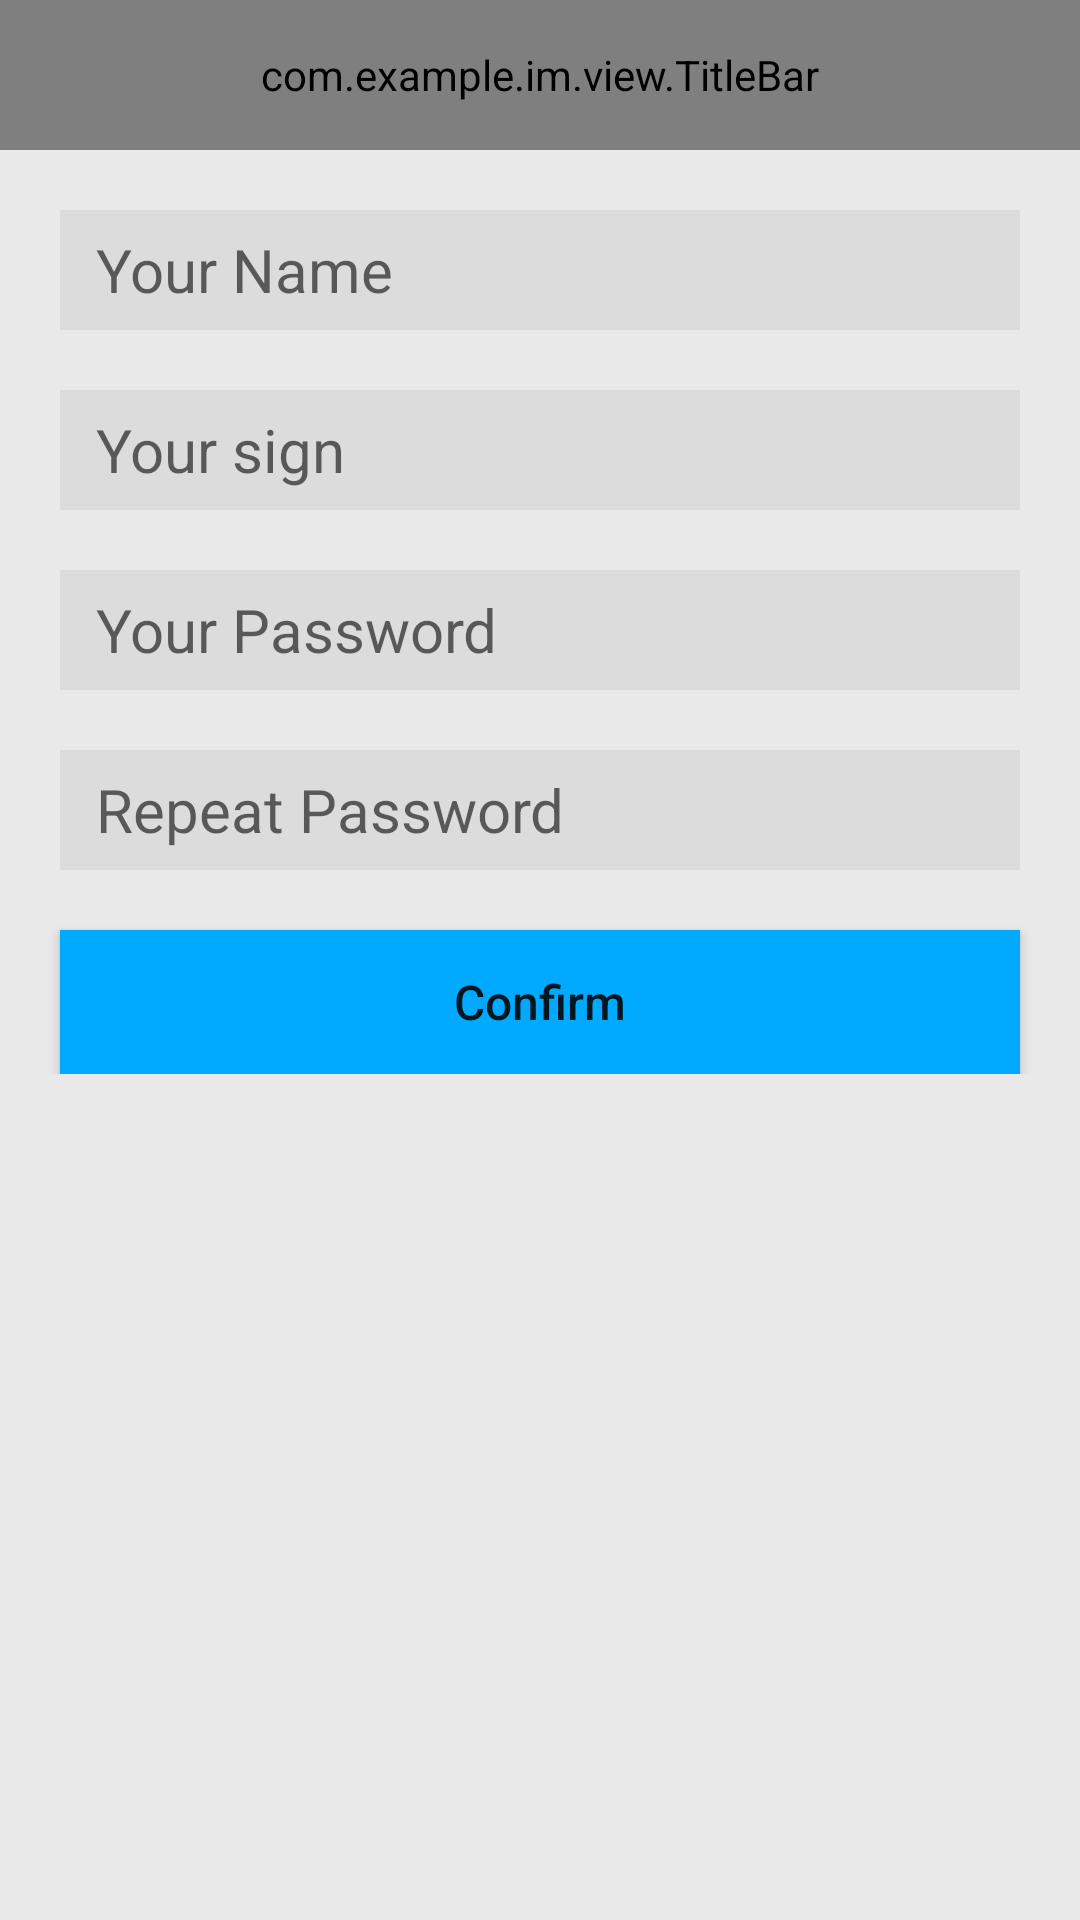

Reconstruct the res/layout file that produces this screen, plus the resources it refers to.
<!-- AndroidManifest.xml: application theme AppTheme -->
<!-- res/layout/profile.xml -->
<?xml version="1.0" encoding="utf-8"?>

<LinearLayout xmlns:android="http://schemas.android.com/apk/res/android"
    android:layout_width="match_parent"
    android:layout_height="match_parent"
    xmlns:app="http://schemas.android.com/apk/res-auto"
    android:orientation="vertical"
    android:background="#e9e9e9">

    <com.example.im.view.TitleBar
        android:layout_width="match_parent"
        android:layout_height="50dp"
        android:id="@+id/profile_titleBar"
        app:titleText="Profile"
        app:titleTextSize="12sp"
        app:titleTextColor="#ffffff"
        app:leftBackground="@drawable/returned">

    </com.example.im.view.TitleBar>

    <LinearLayout
        android:layout_width="match_parent"
        android:layout_height="wrap_content"
        android:orientation="vertical">

        <EditText
            android:layout_width="match_parent"
            android:layout_height="40dp"
            android:id="@+id/profile_username"
            android:textSize="20sp"
            android:textColor="#000000"
            android:background="#dcdcdc"
            android:hint="Your Name"
            android:maxLines="1"
            android:paddingLeft="12dp"
            android:layout_marginLeft="20dp"
            android:layout_marginTop="20dp"
            android:layout_marginRight="20dp" />
        <EditText
            android:layout_width="match_parent"
            android:layout_height="40dp"
            android:id="@+id/profile_sign"
            android:textSize="20sp"
            android:textColor="#000000"
            android:background="#dcdcdc"
            android:hint="Your sign"
            android:maxLines="2"
            android:paddingLeft="12dp"
            android:layout_marginLeft="20dp"
            android:layout_marginTop="20dp"
            android:layout_marginRight="20dp"/>

        <EditText
            android:layout_width="match_parent"
            android:layout_height="40dp"
            android:id="@+id/profile_password"
            android:textSize="20sp"
            android:textColor="#000000"
            android:background="#dcdcdc"
            android:hint="Your Password"
            android:inputType="textPassword"
            android:maxLines="1"
            android:paddingLeft="12dp"
            android:layout_marginLeft="20dp"
            android:layout_marginTop="20dp"
            android:layout_marginRight="20dp"
            />

        <EditText
            android:layout_width="match_parent"
            android:layout_height="40dp"
            android:id="@+id/profile_repeat_password"
            android:textSize="20sp"
            android:textColor="#000000"
            android:background="#dcdcdc"
            android:hint="Repeat Password"
            android:inputType="textPassword"
            android:maxLines="1"
            android:paddingLeft="12dp"
            android:layout_marginLeft="20dp"
            android:layout_marginTop="20dp"
            android:layout_marginRight="20dp"/>

        <Button
            android:layout_width="match_parent"
            android:layout_height="wrap_content"
            android:id="@+id/profile_btn"
            android:text="Confirm"
            android:textAllCaps="false"
            android:textSize="16sp"
            android:background="@color/colorBlue"
            android:layout_marginLeft="20dp"
            android:layout_marginTop="20dp"
            android:layout_marginRight="20dp"
            />
    </LinearLayout>
</LinearLayout>
<!-- resources referenced by this layout -->
<resources>
  <color name="colorBlue">#01AAFF</color>
  <style name="AppTheme" parent="Theme.AppCompat.Light.DarkActionBar">
          
          <item name="colorPrimary">@color/colorPrimary</item>
          <item name="colorPrimaryDark">@color/colorPrimaryDark</item>
          <item name="colorAccent">@color/colorAccent</item>
      </style>
  <color name="colorPrimary">#008577</color>
  <color name="colorPrimaryDark">#00574B</color>
  <color name="colorAccent">#D81B60</color>
</resources>
